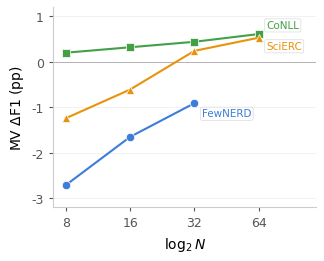

Write Python code to recreate this figure. (Note: this script raises an exception after producing the figure.)
"""Generate fig_n_scaling_mv: MV delta-F1 vs log2(N)."""
import os
import matplotlib
matplotlib.use('Agg')
import matplotlib.pyplot as plt
import numpy as np

plt.rcParams.update({
    'font.family': 'DejaVu Sans',
    'font.size': 10,
    'axes.titlesize': 11,
    'axes.labelsize': 10,
    'xtick.labelsize': 9,
    'ytick.labelsize': 9,
    'legend.fontsize': 8.5,
    'figure.dpi': 300,
    'savefig.dpi': 300,
    'savefig.bbox': 'tight',
    'savefig.pad_inches': 0.08,
    'axes.spines.top': False,
    'axes.spines.right': False,
    'lines.linewidth': 1.5,
    'axes.linewidth': 0.8,
    'xtick.major.width': 0.8,
    'ytick.major.width': 0.8,
    'xtick.major.size': 3,
    'ytick.major.size': 3,
    'mathtext.fontset': 'dejavusans',
    'pdf.fonttype': 42,
    'ps.fonttype': 42,
})

COL_CONLL = '#43A047'
COL_SCIERC = '#E8930C'
COL_FEWNERD = '#3B7DD8'

n_vals_full = np.array([8, 16, 32, 64])
log2n_full = np.log2(n_vals_full)

scierc = np.array([-1.24, -0.61, +0.24, +0.53])
conll = np.array([+0.20, +0.32, +0.44, +0.61])

n_vals_fn = np.array([8, 16, 32])
log2n_fn = np.log2(n_vals_fn)
fewnerd = np.array([-2.71, -1.65, -0.91])

fig, ax = plt.subplots(figsize=(3.4, 2.6))
fig.patch.set_facecolor('white')
ax.set_facecolor('white')
for spine in ['bottom', 'left']:
    ax.spines[spine].set_color('#CCCCCC')
    ax.spines[spine].set_linewidth(0.8)
ax.tick_params(colors='#555555', which='both')
ax.grid(axis='y', alpha=0.15, linewidth=0.5, color='#888888')
ax.set_axisbelow(True)

# Break-even line
ax.axhline(y=0, color='#999999', linestyle='-', linewidth=0.5, zorder=1)

# Dataset lines
ax.plot(log2n_full, conll, '-', color=COL_CONLL, marker='s', markersize=6,
        markeredgecolor='white', markeredgewidth=0.5, zorder=3)
ax.plot(log2n_full, scierc, '-', color=COL_SCIERC, marker='^', markersize=6,
        markeredgecolor='white', markeredgewidth=0.5, zorder=3)
ax.plot(log2n_fn, fewnerd, '-', color=COL_FEWNERD, marker='o', markersize=6,
        markeredgecolor='white', markeredgewidth=0.5, zorder=3)

# Direct labels with rounded background boxes
label_box = dict(boxstyle='round,pad=0.15', facecolor='white',
                 edgecolor='#CCCCCC', linewidth=0.4, alpha=0.9)
ax.text(6.12, conll[-1] + 0.08, 'CoNLL', fontsize=7.5, color=COL_CONLL,
        va='bottom', ha='left', fontweight='medium', bbox=label_box)
ax.text(6.12, scierc[-1] - 0.08, 'SciERC', fontsize=7.5, color=COL_SCIERC,
        va='top', ha='left', fontweight='medium', bbox=label_box)
ax.text(5.12, fewnerd[-1] - 0.12, 'FewNERD', fontsize=7.5, color=COL_FEWNERD,
        va='top', ha='left', fontweight='medium', bbox=label_box)

ax.set_xlabel(r'$\log_2 N$')
ax.set_ylabel(r'MV $\Delta$F1 (pp)')
ax.set_xticks([3, 4, 5, 6])
ax.set_xticklabels(['8', '16', '32', '64'])
ax.set_xlim(2.8, 6.9)
ax.set_ylim(-3.2, 1.2)

out_dir = os.path.dirname(os.path.abspath(__file__))
fig.savefig(os.path.join(out_dir, 'fig_n_scaling_mv.pdf'), format='pdf')
fig.savefig(os.path.join(out_dir, 'fig_n_scaling_mv.png'), format='png')
plt.close()
print('Done: fig_n_scaling_mv.pdf/png')
